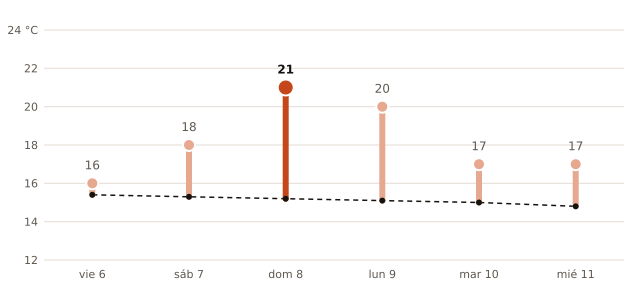

The data file committed next to this chart (first rows):
fecha, máxima_prevista_C, máxima_normal_1991_2020_C
2026-11-06, 16, 15.4
2026-11-07, 18, 15.3
2026-11-08, 21, 15.2
2026-11-09, 20, 15.1
2026-11-10, 17, 15.0
2026-11-11, 17, 14.8
